The GitHub repository EfeErim/bitirmeprojesi contains a labelled image folder "tomato__leaf" with 16 categories: domates bacterial spot and speck yaprak, tomato early blight leaf, tomato late blight leaf, tomato leaf mold leaf, domates mosaic virus yaprak, tomato powdery mildew leaf, domates saglıklı yaprak, domates sağlıklı yaprak, tomato septoria leaf spot leaf, tomato spotted wilt leaf, tomato yellow leaf curl leaf, healthy, tomato bacterial spot and speck leaf, tomato gray mold leaf, tomato mosaic virus leaf, tomato spotted wilt virus. Examples follow, each with its label.

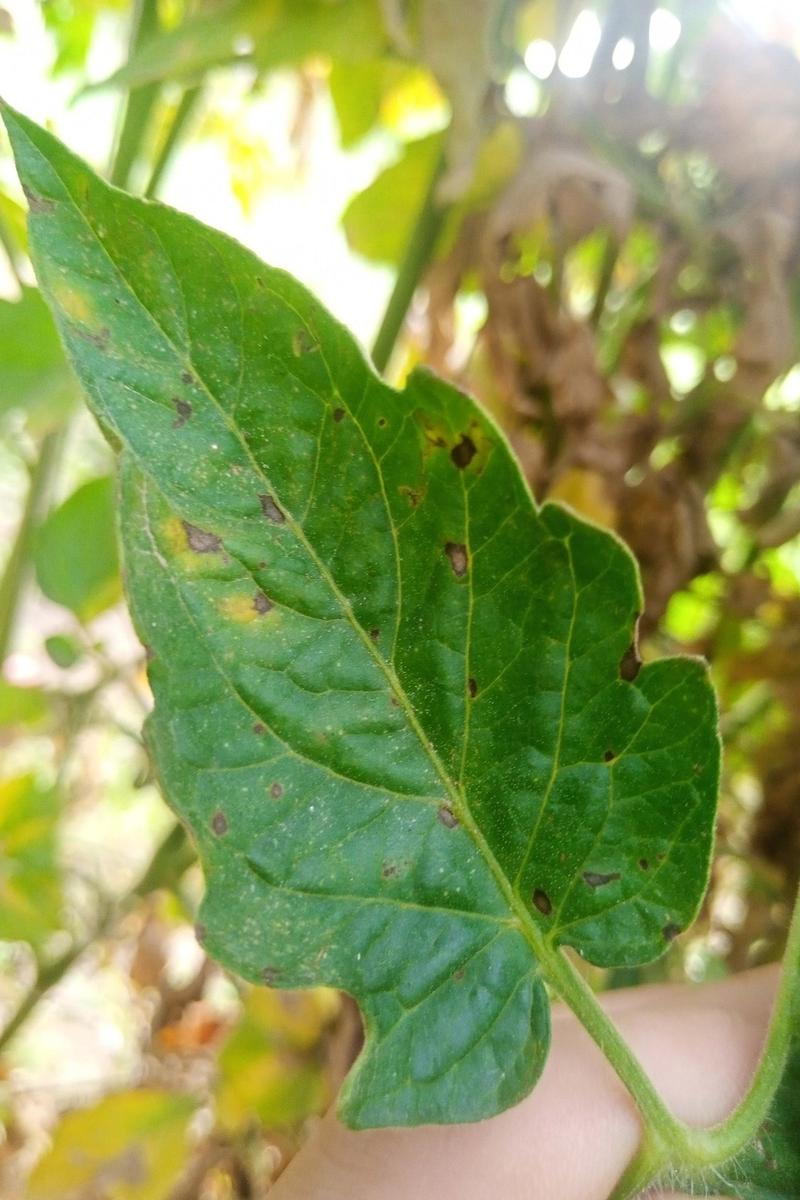
Label: domates bacterial spot and speck yaprak

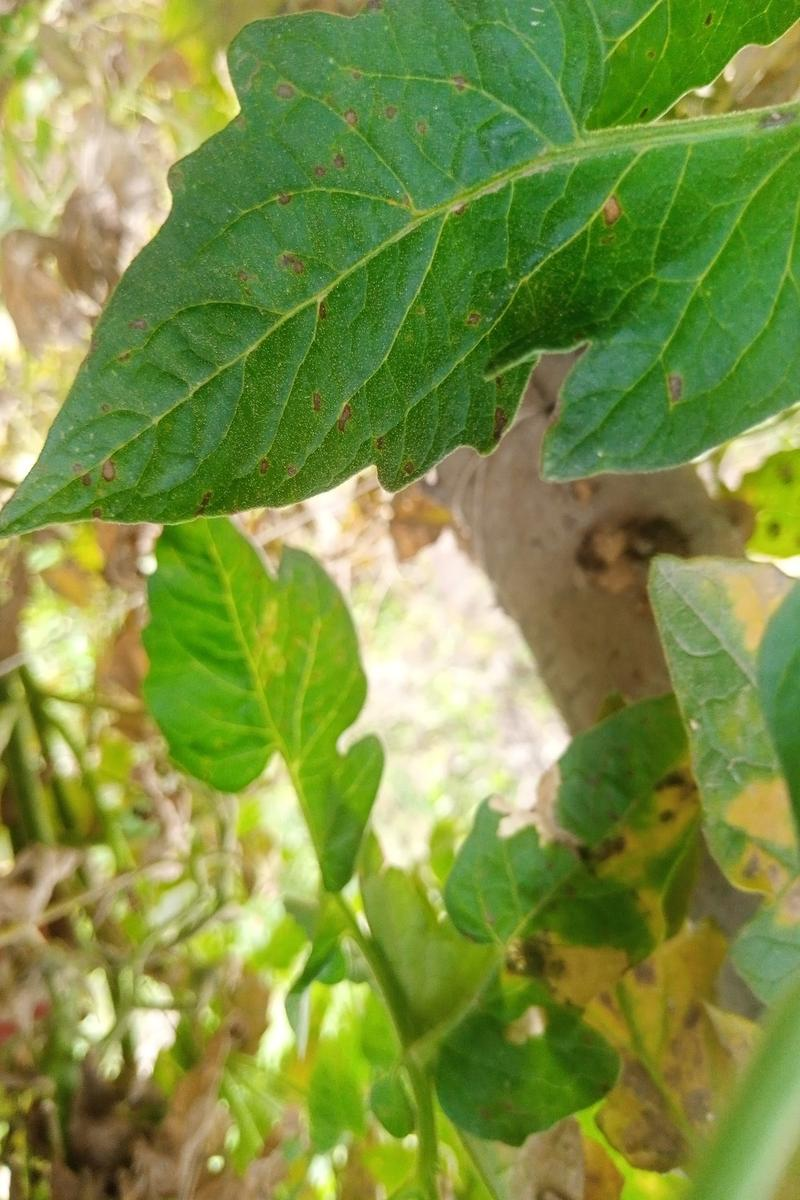
Label: domates bacterial spot and speck yaprak

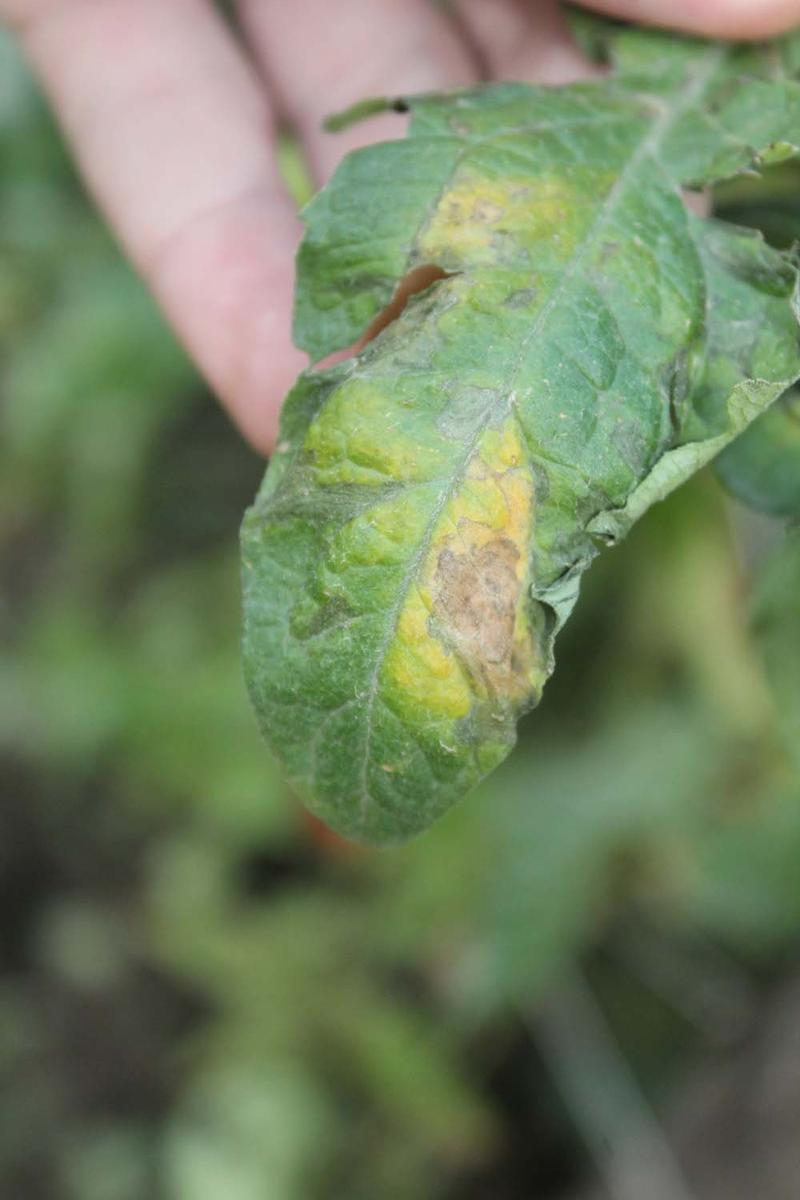
Label: tomato leaf mold leaf

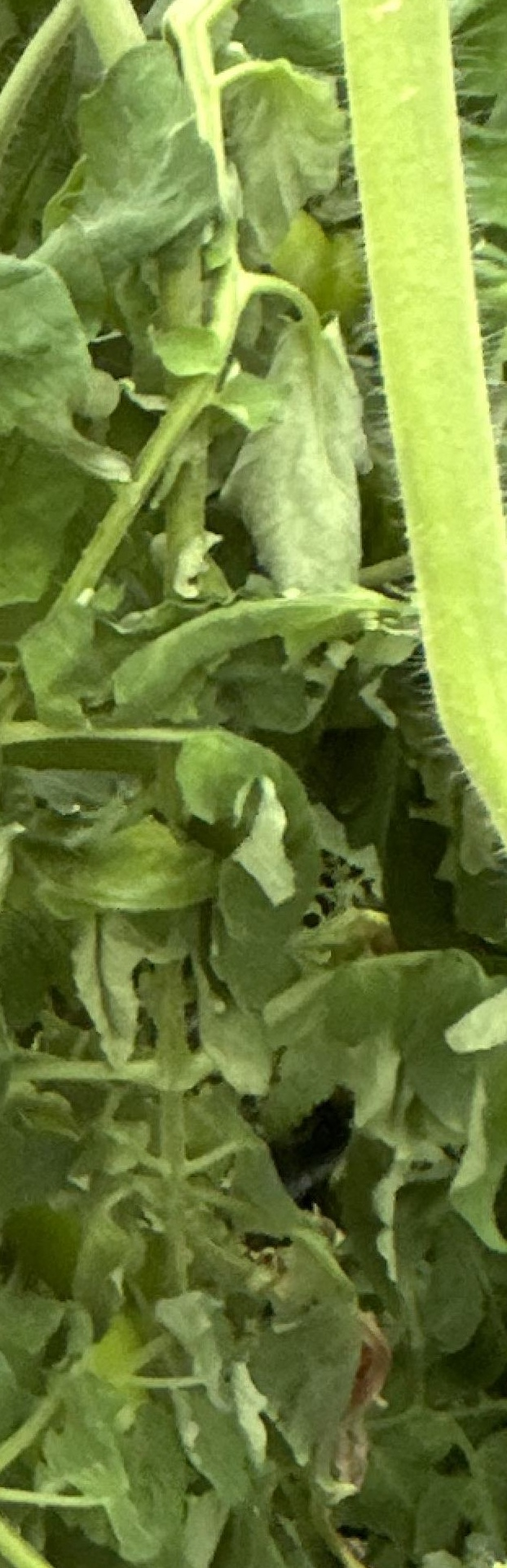
Label: tomato spotted wilt leaf

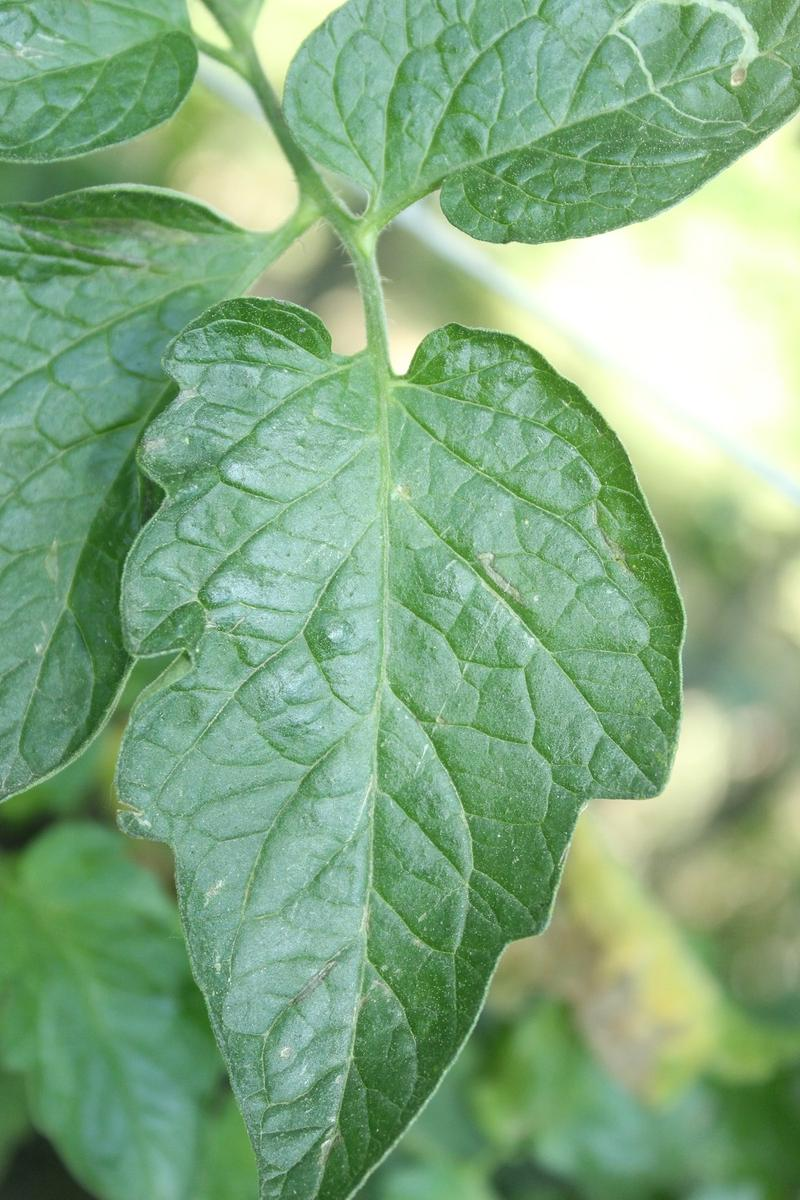
Label: domates sağlıklı yaprak

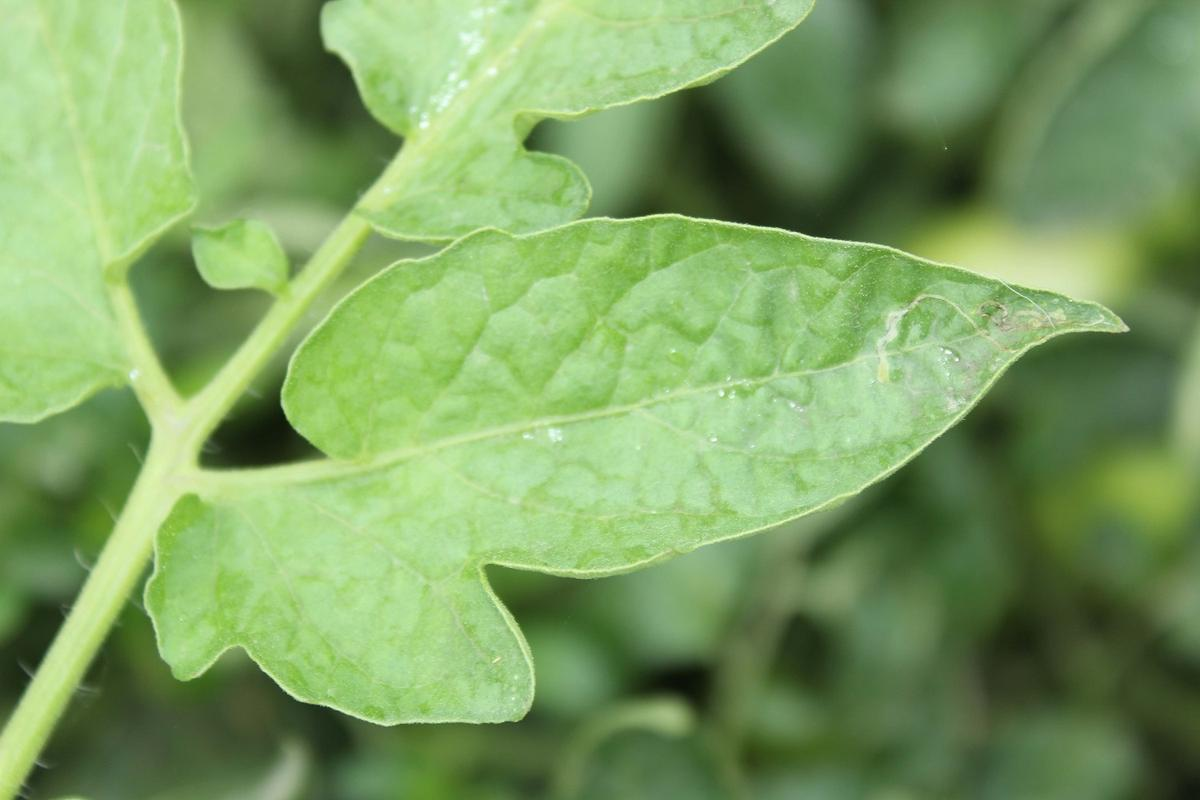
Label: domates sağlıklı yaprak
